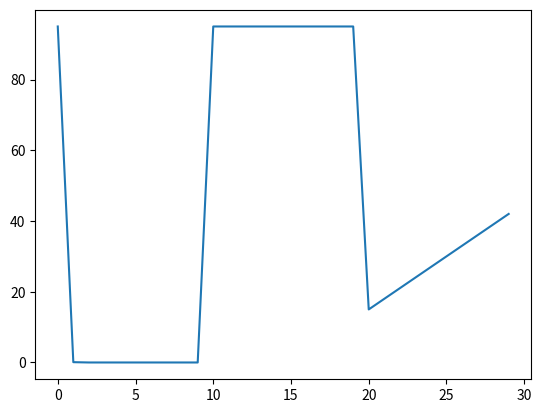

The matplotlib source for this figure:
import matplotlib.pyplot as plt
import numpy as np

class Simu: 
    def __init__(self):
        self.troncons = []
    def add_troncon(self, troncon):
        self.troncons.append(troncon)
class Troncon:
    def __init__(self,plage,creux):
        self.plage = plage
        self.creux = creux
class TronconLineaire(Troncon):
    def __init__(self,plage,creux,a,plafond):
        super().__init__(plage,creux)
        self.a = a
        self.plafond = plafond
    def calcul_frequentation(self):
        freq=[]
        for t in range(self.plage[0],self.plage[1]):
            if self.a*t<self.plafond:
                freq.append(float((self.a*t-self.plage[0])-self.creux))
            else:
                freq.append(float(self.plafond-self.creux))
        return freq
class TronconExponentiel(Troncon):
    def __init__(self,plage,creux,t_0,vMax,decr):
        super().__init__(plage,creux)
        self.vMax = vMax
        self.decr = decr
    def calcul_frequentation(self):
        freq=[]
        for t in range(self.plage[0],self.plage[1]):
            freq.append(float(self.vMax*np.exp(-self.decr*(t-self.plage[0]))-self.creux))
        return freq



s=Simu()
duree_simu = 100
liste=[]
troncon1 = TronconExponentiel([0,10],0,0,95,7).calcul_frequentation()
print(len(troncon1))
liste+=troncon1
troncon2 = TronconLineaire([10,20],0,10,95).calcul_frequentation()
print(len(troncon2))
liste+=troncon2
troncon3 = TronconLineaire([20,30],25,3,95).calcul_frequentation()
print(len(troncon3))
liste+=troncon3

t=np.arange(30)
plt.plot(t,liste)
plt.show()



